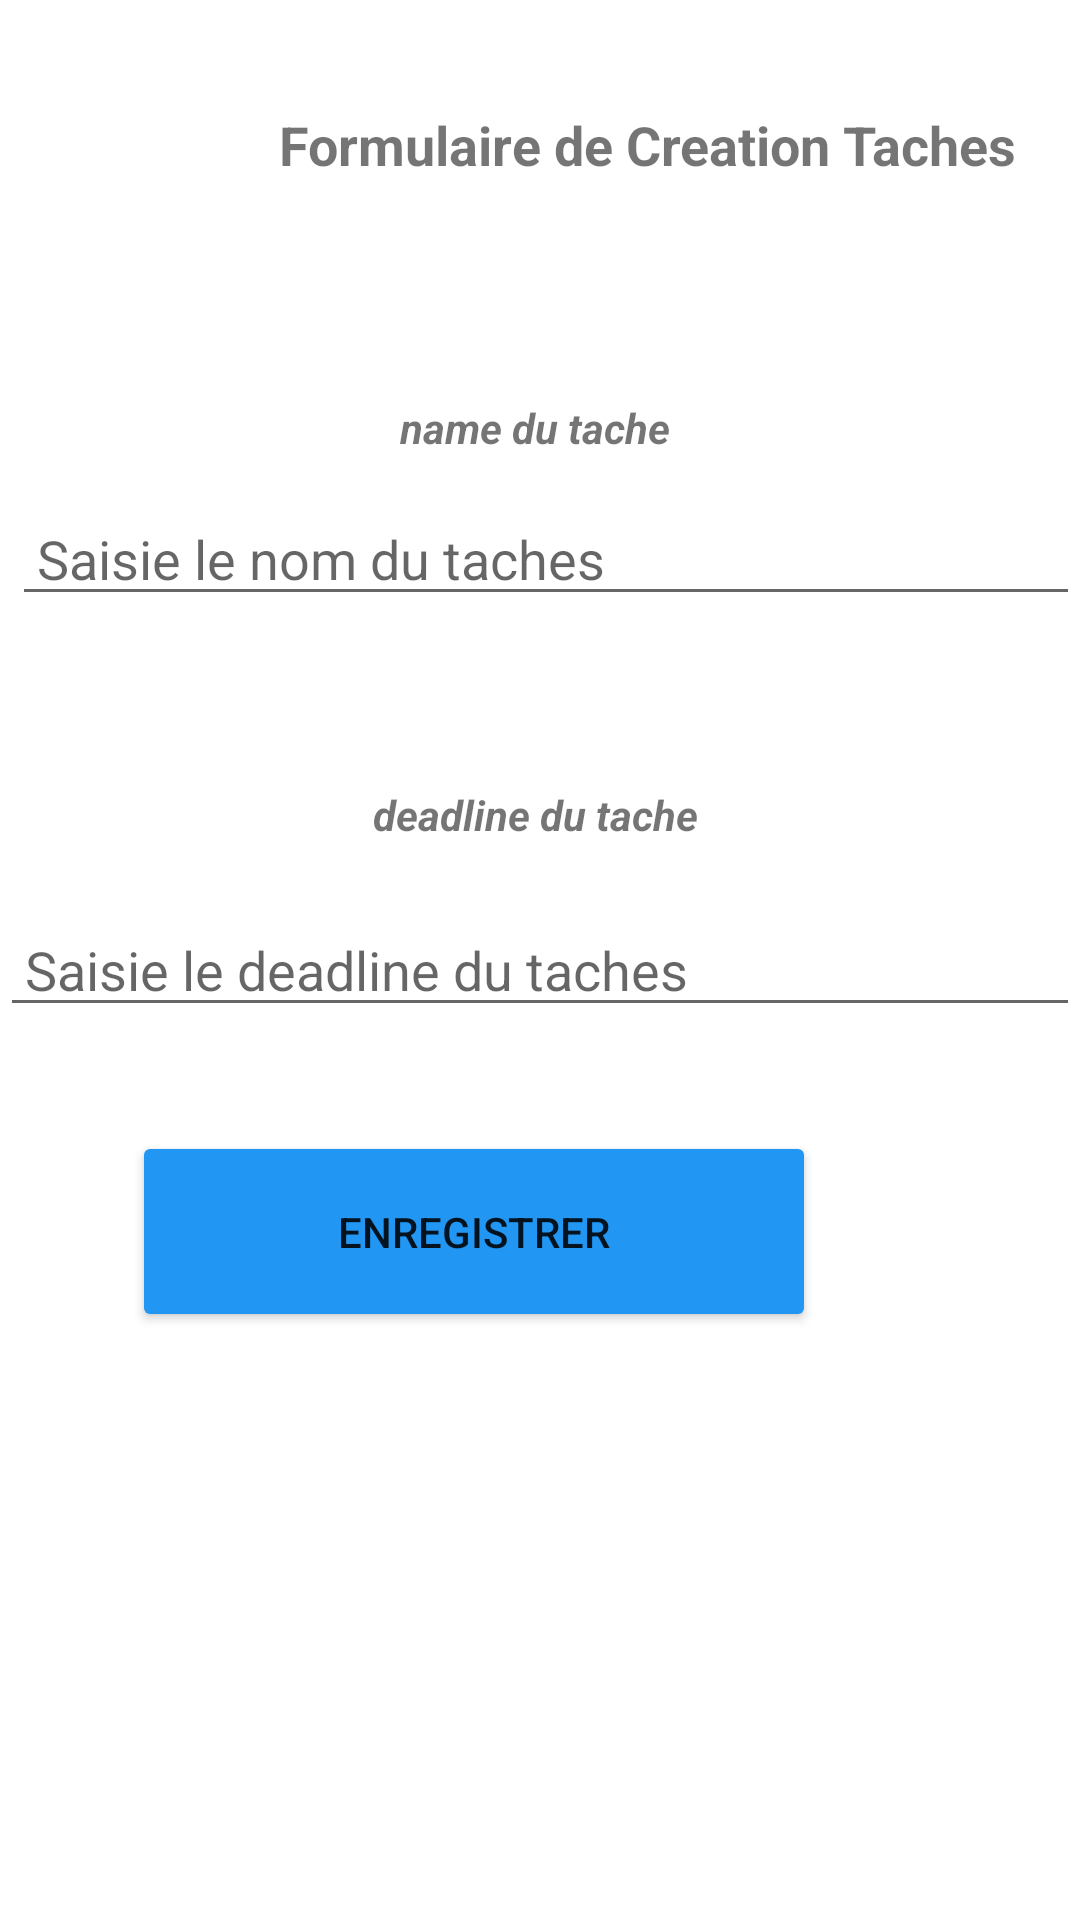

Here is an Android app screen rendered from its layout file. Give the layout XML and the strings, colors and styles it references.
<!-- AndroidManifest.xml: application theme Theme.ToDoList -->
<!-- res/layout/fragment_newtaches.xml -->
<?xml version="1.0" encoding="utf-8"?>
<RelativeLayout xmlns:android="http://schemas.android.com/apk/res/android"
    xmlns:app="http://schemas.android.com/apk/res-auto"
    xmlns:tools="http://schemas.android.com/tools"
    android:layout_width="match_parent"
    android:layout_height="match_parent" >


    <TextView
        android:id="@+id/textView3"
        android:layout_width="wrap_content"
        android:layout_height="34dp"
        android:layout_alignParentTop="true"
        android:layout_marginStart="80dp"
        android:layout_marginTop="36dp"
        android:text="   Formulaire de Creation Taches
"

        android:textSize="18dp"
        android:textStyle="bold"
        app:layout_constraintStart_toStartOf="parent"
        tools:layout_editor_absoluteY="16dp" />

    <TextView
        android:id="@+id/txt"
        android:layout_width="match_parent"
        android:layout_height="wrap_content"
        android:layout_alignParentTop="true"
        android:layout_marginTop="133dp"
        android:gravity="center"
        android:text="name du tache
"
        android:textStyle="bold|italic"
        app:layout_constraintEnd_toEndOf="parent"
        app:layout_constraintHorizontal_bias="1.0"
        app:layout_constraintStart_toStartOf="parent"
        app:layout_constraintTop_toBottomOf="@+id/textView3" />

    <TextView
        android:id="@+id/txt1"
        android:layout_width="match_parent"
        android:layout_height="wrap_content"
        android:layout_alignParentTop="true"
        android:layout_marginTop="262dp"
        android:gravity="center"
        android:text="deadline du tache
"
        android:textStyle="bold|italic"
        app:layout_constraintEnd_toEndOf="parent"
        app:layout_constraintHorizontal_bias="1.0"
        app:layout_constraintStart_toStartOf="parent"
        app:layout_constraintTop_toBottomOf="@+id/textView3" />

    <Button
        android:id="@+id/btn_add"
        android:layout_width="228dp"
        android:layout_height="67dp"
        android:layout_alignParentTop="true"
        android:layout_alignParentEnd="true"
        android:layout_marginTop="377dp"
        android:layout_marginEnd="88dp"
        android:ems="12"
        android:text="Enregistrer"
        app:backgroundTint="#2196F3" />

    <EditText
        android:id="@+id/txt_name"
        android:layout_width="match_parent"
        android:layout_height="wrap_content"
        android:layout_alignParentTop="true"
        android:layout_marginStart="4dp"

        android:layout_marginTop="164dp"
        android:ems="10"
        android:hint=" Saisie le nom du taches
"
        android:inputType="textPersonName"
        app:layout_constraintStart_toStartOf="parent"
        app:layout_constraintTop_toTopOf="parent" />

    <EditText
        android:id="@+id/txt_date"
        android:layout_width="match_parent"
        android:layout_height="wrap_content"
        android:layout_alignParentTop="true"
        android:layout_marginTop="301dp"
        android:ems="10"
        android:hint=" Saisie le deadline du taches
"
        android:inputType="date" />

</RelativeLayout>
<!-- resources referenced by this layout -->
<resources>
  <style name="Theme.ToDoList" parent="Theme.MaterialComponents.DayNight.DarkActionBar">
          
          <item name="colorPrimary">@color/purple_500</item>
          <item name="colorPrimaryVariant">@color/purple_700</item>
          <item name="colorOnPrimary">@color/white</item>
          
          <item name="colorSecondary">@color/teal_200</item>
          <item name="colorSecondaryVariant">@color/teal_700</item>
          <item name="colorOnSecondary">@color/black</item>
          
          <item name="android:statusBarColor" tools:targetApi="l">?attr/colorPrimaryVariant</item>
          
      </style>
  <!-- not gathered from this repository: default colours our renderer supplied (Android Studio template values) -->
  <color name="purple_500">#FF6200EE</color>
  <color name="purple_700">#FF3700B3</color>
  <color name="teal_200">#FF03DAC5</color>
  <color name="teal_700">#FF018786</color>
  <color name="black">#FF000000</color>
  <color name="white">#FFFFFFFF</color>
</resources>
